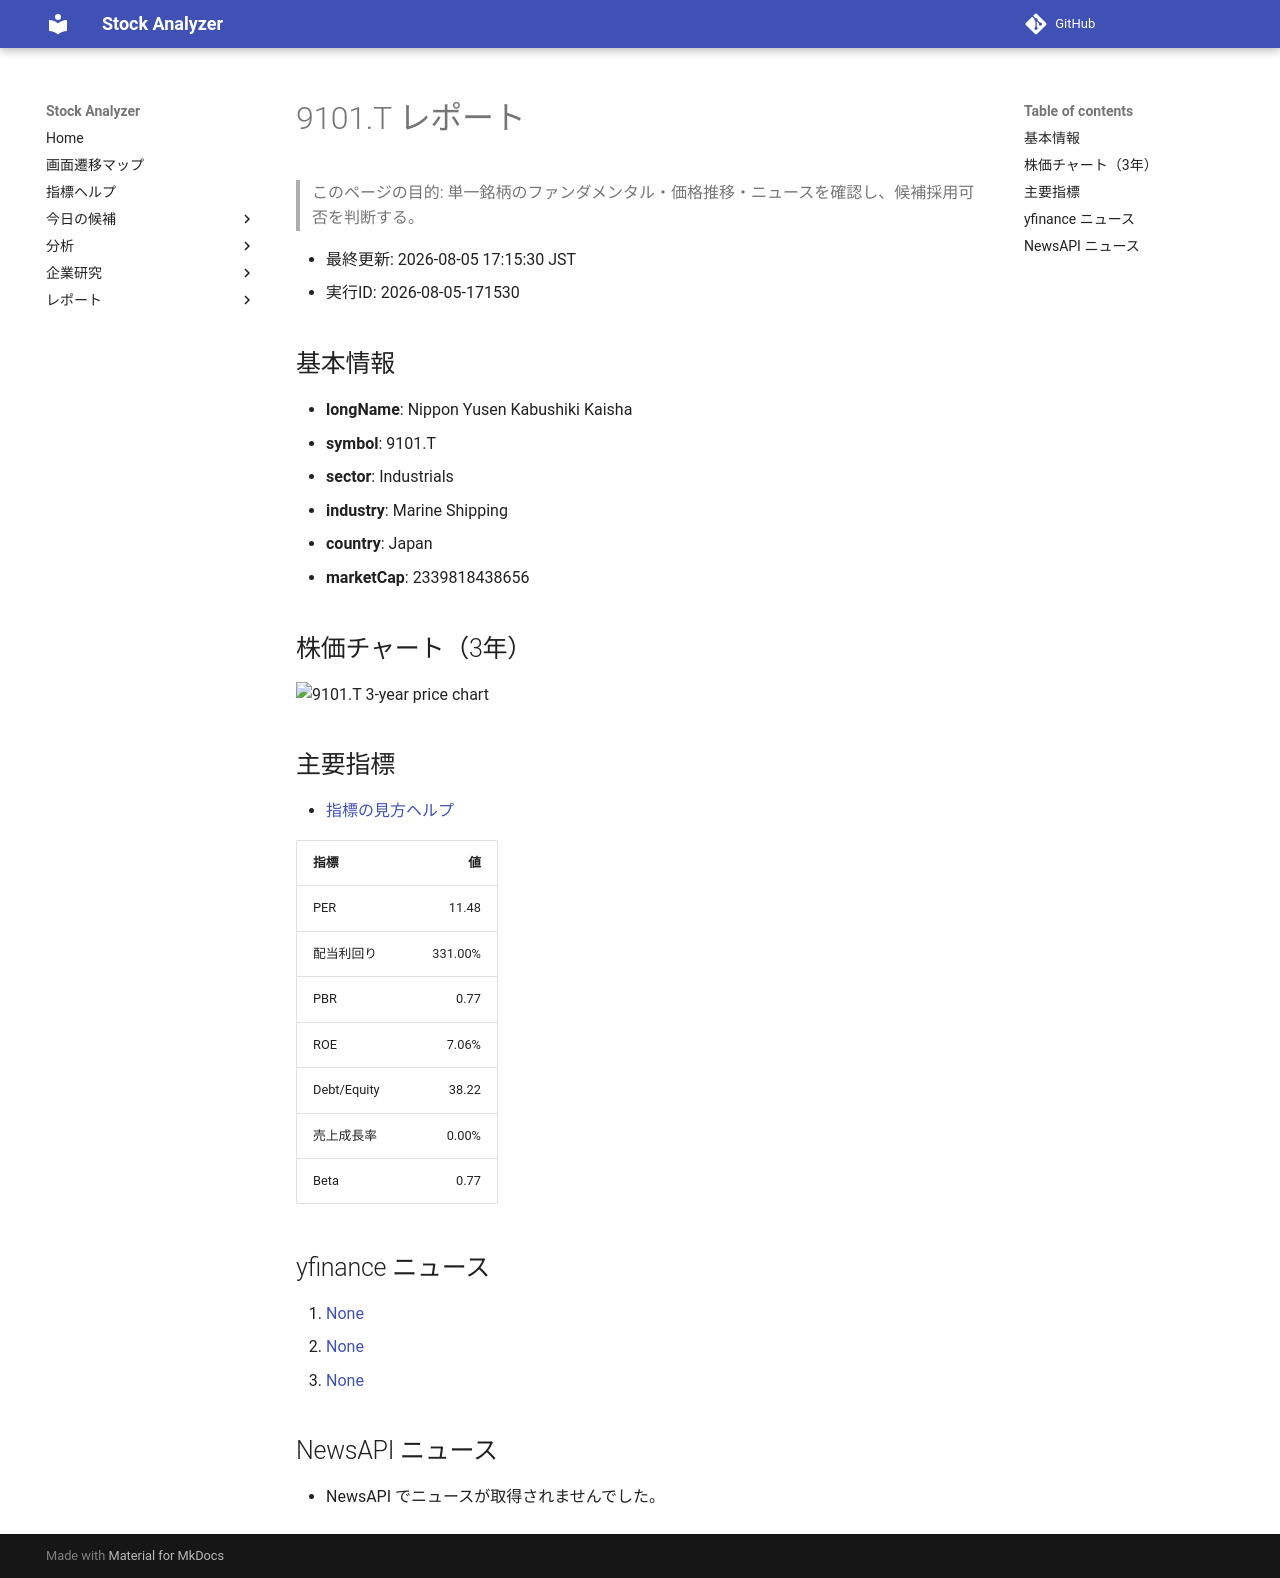

repository: Yumi-note/Making-APP · page: reports/2026-08-05/171530/9101_T/index.html · generator: mkdocs

# 9101.T レポート

> このページの目的: 単一銘柄のファンダメンタル・価格推移・ニュースを確認し、候補採用可否を判断する。

- 最終更新: 2026-08-05 17:15:30 JST
- 実行ID: 2026-08-05-171530

## 基本情報

- **longName**: Nippon Yusen Kabushiki Kaisha
- **symbol**: 9101.T
- **sector**: Industrials
- **industry**: Marine Shipping
- **country**: Japan
- **marketCap**: 2339818438656

## 株価チャート（3年）

![9101.T 3-year price chart](9101_T_3y.png)

## 主要指標

- [指標の見方ヘルプ](../../../../indicators.md)

| 指標 | 値 |
|---|---:|
| PER | 11.48 |
| 配当利回り | 331.00% |
| PBR | 0.77 |
| ROE | 7.06% |
| Debt/Equity | 38.22 |
| 売上成長率 | 0.00% |
| Beta | 0.77 |

## yfinance ニュース

1. [None](None)
2. [None](None)
3. [None](None)

## NewsAPI ニュース

- NewsAPI でニュースが取得されませんでした。
